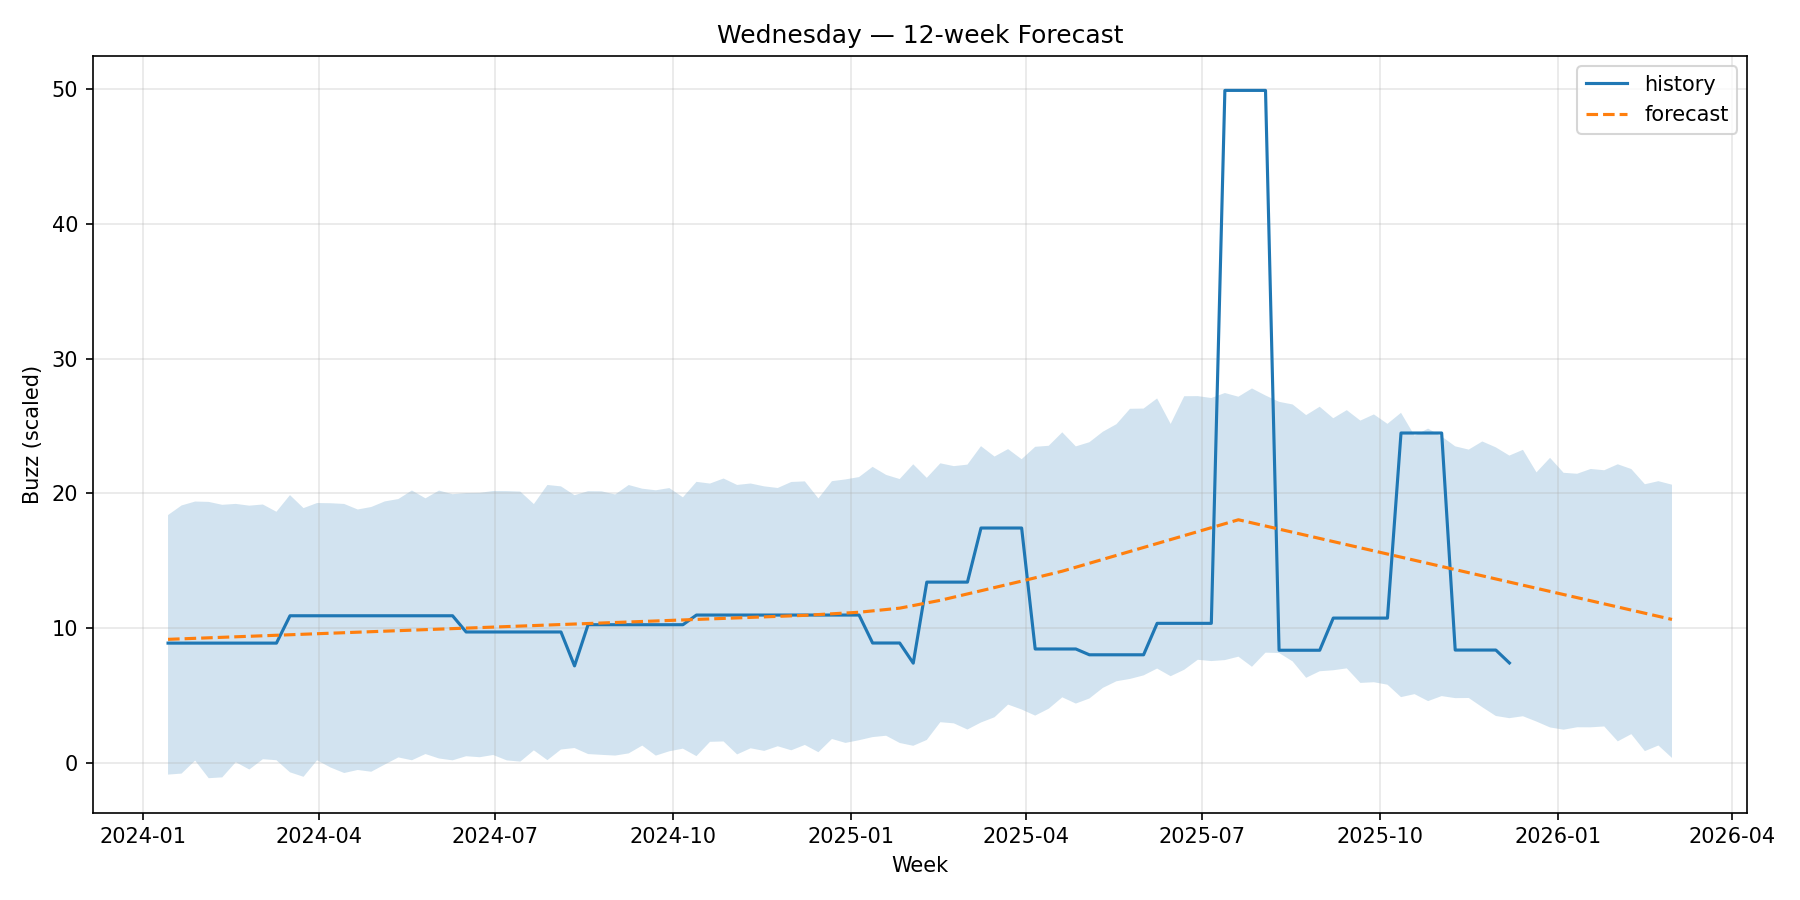

The data file committed next to this chart (first rows):
ds, yhat, yhat_lower, yhat_upper
2024-01-14, 9.169, -0.871, 18.39
2024-01-21, 9.207, -0.7946, 19.11
2024-01-28, 9.245, 0.1696, 19.4
2024-02-04, 9.282, -1.137, 19.37
2024-02-11, 9.32, -1.076, 19.16
2024-02-18, 9.358, 0.05192, 19.22
2024-02-25, 9.396, -0.4927, 19.09
2024-03-03, 9.434, 0.2733, 19.18
2024-03-10, 9.472, 0.1961, 18.64
2024-03-17, 9.51, -0.7002, 19.88
2024-03-24, 9.548, -1.033, 18.91
2024-03-31, 9.586, 0.1899, 19.29
2024-04-07, 9.624, -0.3456, 19.27
2024-04-14, 9.662, -0.7526, 19.22
2024-04-21, 9.699, -0.5273, 18.81
2024-04-28, 9.737, -0.6579, 18.99
2024-05-05, 9.775, -0.1222, 19.41
2024-05-12, 9.813, 0.4049, 19.58
2024-05-19, 9.851, 0.1942, 20.22
2024-05-26, 9.889, 0.656, 19.64
2024-06-02, 9.927, 0.3253, 20.21
2024-06-09, 9.965, 0.1886, 19.94
2024-06-16, 10, 0.4943, 20.03
2024-06-23, 10.04, 0.4198, 20.04
2024-06-30, 10.08, 0.5862, 20.18
2024-07-07, 10.12, 0.1851, 20.17
2024-07-14, 10.15, 0.09322, 20.14
2024-07-21, 10.19, 0.9306, 19.21
2024-07-28, 10.23, 0.2024, 20.63
2024-08-04, 10.27, 0.9909, 20.52
2024-08-11, 10.31, 1.103, 19.87
2024-08-18, 10.34, 0.6548, 20.16
2024-08-25, 10.38, 0.5948, 20.16
2024-09-01, 10.42, 0.5423, 19.92
2024-09-08, 10.46, 0.7042, 20.62
2024-09-15, 10.5, 1.285, 20.35
2024-09-22, 10.53, 0.539, 20.23
2024-09-29, 10.57, 0.8615, 20.4
2024-10-06, 10.61, 1.056, 19.71
2024-10-13, 10.65, 0.5004, 20.86
2024-10-20, 10.69, 1.563, 20.73
2024-10-27, 10.72, 1.59, 21.11
2024-11-03, 10.76, 0.6279, 20.63
2024-11-10, 10.8, 1.083, 20.74
2024-11-17, 10.84, 0.8888, 20.52
2024-11-24, 10.87, 1.234, 20.4
2024-12-01, 10.91, 0.9336, 20.85
2024-12-08, 10.95, 1.332, 20.89
2024-12-15, 11.01, 0.7913, 19.63
2024-12-22, 11.07, 1.775, 20.91
2024-12-29, 11.12, 1.482, 21.04
2025-01-05, 11.18, 1.682, 21.21
2025-01-12, 11.28, 1.913, 21.97
2025-01-19, 11.38, 2.015, 21.38
2025-01-26, 11.48, 1.478, 21.07
2025-02-02, 11.68, 1.267, 22.16
2025-02-09, 11.87, 1.701, 21.16
2025-02-16, 12.07, 3.02, 22.23
2025-02-23, 12.3, 2.934, 22.03
2025-03-02, 12.54, 2.476, 22.14
... 52 more rows
